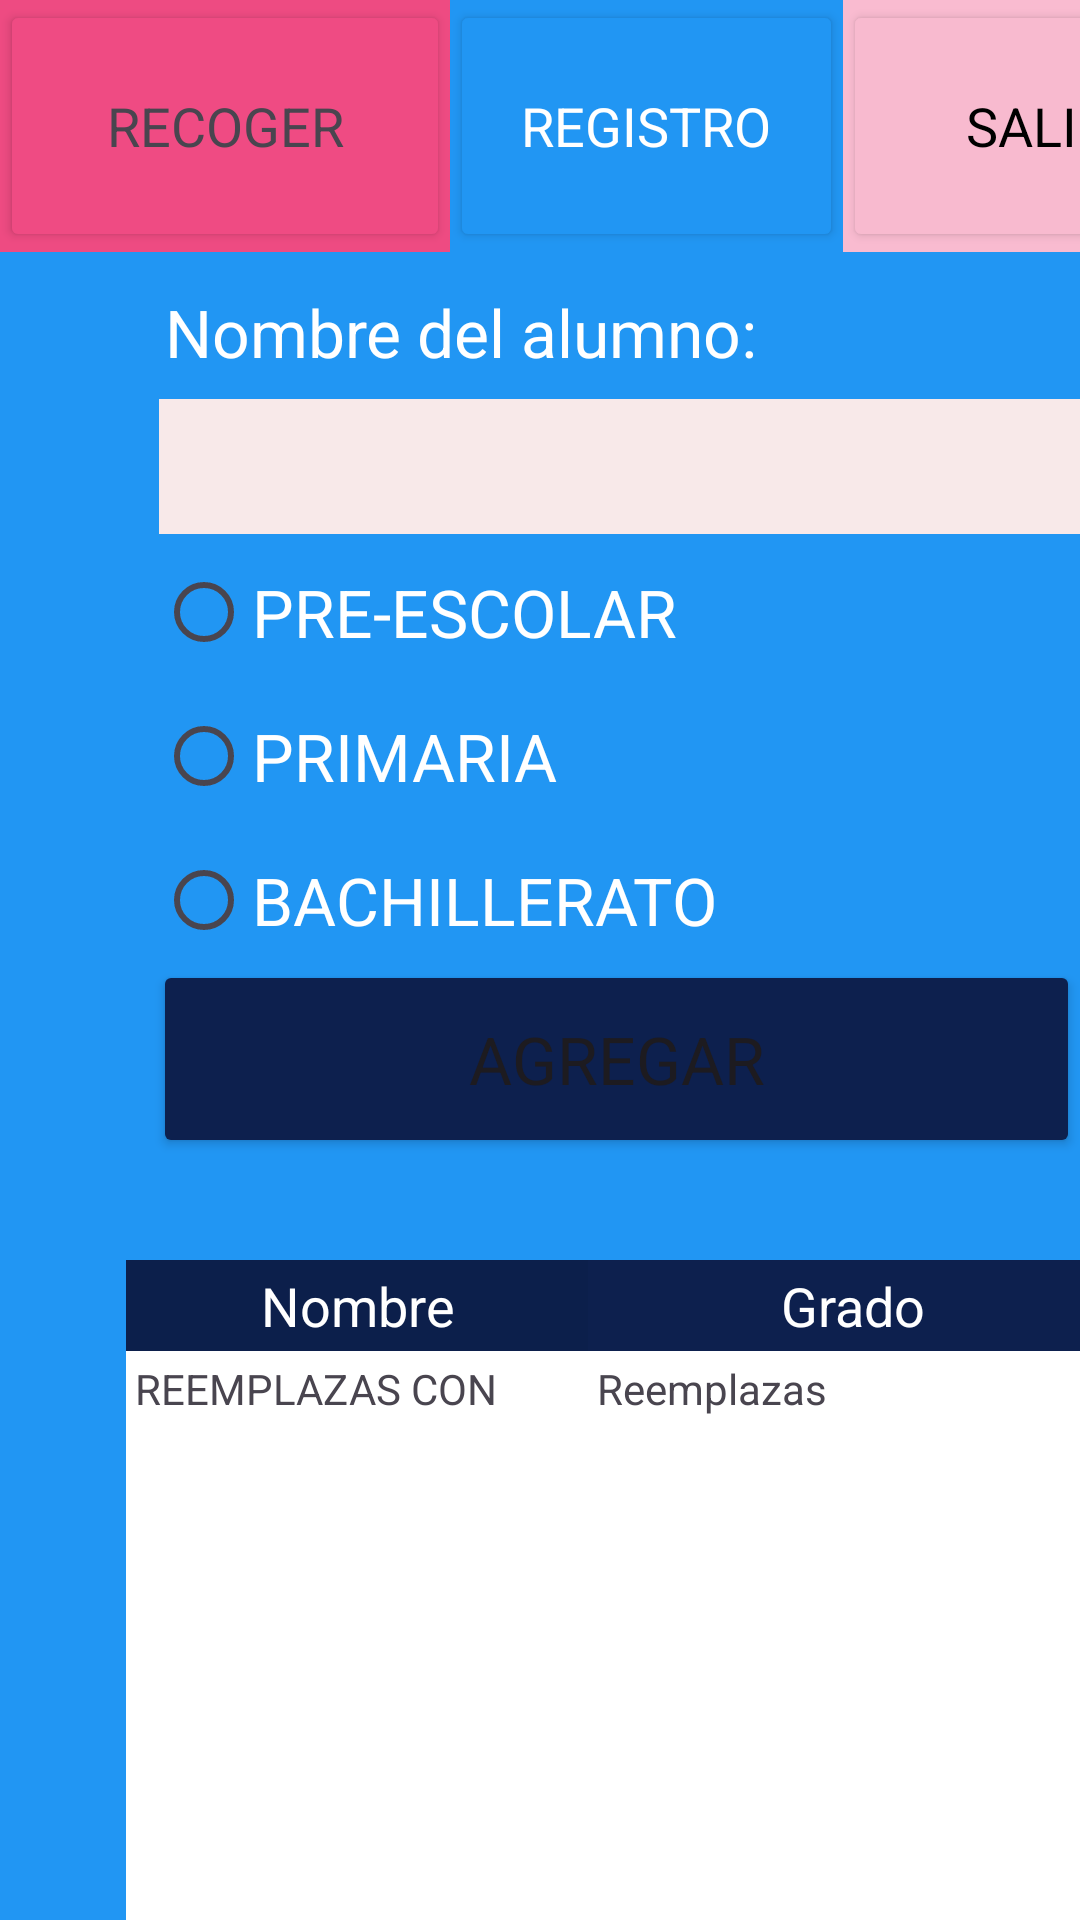

Write the Android layout XML for this screen, with the resource values it uses.
<!-- AndroidManifest.xml: application theme Theme.ProyectoEscuela -->
<!-- res/layout/activity_alumno_reg.xml -->
<?xml version="1.0" encoding="utf-8"?>
<AbsoluteLayout xmlns:android="http://schemas.android.com/apk/res/android"
    xmlns:app="http://schemas.android.com/apk/res-auto"
    xmlns:tools="http://schemas.android.com/tools"
    android:layout_width="match_parent"
    android:layout_height="match_parent"
    android:background="#2196F3"
    tools:context=".AlumnoReg">

    <LinearLayout
        android:layout_width="match_parent"
        android:layout_height="84dp"
        android:layout_x="0dp"
        android:layout_y="0dp"
        android:orientation="horizontal">

        <LinearLayout
            android:layout_width="150dp"
            android:layout_height="match_parent"
            android:layout_x="80dp"
            android:layout_y="412dp"
            android:background="#EE4B82"
            android:orientation="horizontal">

            <Button
                android:id="@+id/buttonRecoger"
                android:layout_width="match_parent"
                android:layout_height="match_parent"
                android:layout_weight="1"
                android:backgroundTint="#EF4B83"
                android:text="RECOGER"
                android:textAppearance="@style/TextAppearance.AppCompat.Medium" />
        </LinearLayout>

        <LinearLayout
            android:layout_width="131dp"
            android:layout_height="match_parent"
            android:layout_x="80dp"
            android:layout_y="412dp"
            android:background="#2196F3"
            android:orientation="horizontal">

            <Button
                android:id="@+id/buttonAlumnos"
                android:layout_width="match_parent"
                android:layout_height="match_parent"
                android:layout_weight="1"
                android:backgroundTint="#2196F3"
                android:text="REGISTRO"
                android:textAppearance="@style/TextAppearance.AppCompat.Medium"
                android:textColor="#FFFFFF" />
        </LinearLayout>

        <LinearLayout
            android:layout_width="130dp"
            android:layout_height="match_parent"
            android:layout_x="80dp"
            android:layout_y="412dp"
            android:background="#F9BBD0"
            android:orientation="horizontal">

            <Button
                android:id="@+id/buttonSalir"
                android:layout_width="match_parent"
                android:layout_height="match_parent"
                android:layout_weight="1"
                android:backgroundTint="#F8BACF"
                android:text="SALIR"
                android:textAppearance="@style/TextAppearance.AppCompat.Medium"
                android:textColor="#000000" />
        </LinearLayout>


    </LinearLayout>

    <RadioGroup
        android:layout_width="284dp"
        android:layout_height="wrap_content"
        android:layout_x="52dp"
        android:layout_y="180dp"
        android:orientation="vertical">

        <RadioButton
            android:id="@+id/radio_prescolar"
            android:layout_width="wrap_content"
            android:layout_height="wrap_content"
            android:onClick="onRadioButtonClicked"
            android:text="PRE-ESCOLAR"
            android:textAppearance="@style/TextAppearance.AppCompat.Large"
            android:textColor="#FFFFFF" />

        <RadioButton
            android:id="@+id/radio_primaria"
            android:layout_width="wrap_content"
            android:layout_height="wrap_content"
            android:onClick="onRadioButtonClicked"
            android:text="PRIMARIA"
            android:textAppearance="@style/TextAppearance.AppCompat.Large"
            android:textColor="#FFFFFF" />

        <RadioButton
            android:id="@+id/radio_bachillerato"
            android:layout_width="wrap_content"
            android:layout_height="wrap_content"
            android:onClick="onRadioButtonClicked"
            android:text="BACHILLERATO"
            android:textAppearance="@style/TextAppearance.AppCompat.Large"
            android:textColor="#FFFFFF" />
    </RadioGroup>

    <EditText
        android:id="@+id/editTextNombre"
        android:layout_width="309dp"
        android:layout_height="45dp"
        android:layout_x="53dp"
        android:layout_y="133dp"
        android:background="#F8E9E9"
        android:ems="10"
        android:inputType="text" />

    <TextView
        android:id="@+id/textView4"
        android:layout_width="wrap_content"
        android:layout_height="wrap_content"
        android:layout_x="55dp"
        android:layout_y="96dp"
        android:text="Nombre del alumno:"
        android:textAppearance="@style/TextAppearance.AppCompat.Large"
        android:textColor="#FFFFFF" />

    <Button
        android:id="@+id/button4"
        android:layout_width="309dp"
        android:layout_height="66dp"
        android:layout_x="51dp"
        android:layout_y="320dp"
        android:backgroundTint="#0D204E"
        android:text="AGREGAR"
        android:textAppearance="@style/TextAppearance.AppCompat.Large" />

    <TableLayout
        android:layout_width="330dp"
        android:layout_height="269dp"
        android:layout_x="42dp"
        android:layout_y="420dp"
        android:background="#FFFFFF"
        android:stretchColumns="1">

        <TableRow>

            <TextView
                android:background="#0C1F4B"
                android:gravity="center"
                android:padding="3dip"
                android:text="Nombre"
                android:textAppearance="@style/TextAppearance.AppCompat.Medium"
                android:textColor="#FFFFFF" />

            <TextView
                android:background="#0D204E"
                android:gravity="center"
                android:padding="3dip"
                android:text="Grado"
                android:textAppearance="@style/TextAppearance.AppCompat.Medium"
                android:textColor="#FFFFFF" />
            />
        </TableRow>

        <TableRow>

            <TextView
                android:layout_width="154dp"
                android:layout_height="match_parent"
                android:padding="3dip"
                android:text="REEMPLAZAS CON @string/table_layout_4_save" />

            <TextView
                android:gravity="start"
                android:padding="3dip"
                android:text="Reemplazas" />
        </TableRow>
    </TableLayout>

</AbsoluteLayout>
<!-- resources referenced by this layout -->
<resources>
  <style name="Theme.ProyectoEscuela" parent="Base.Theme.ProyectoEscuela" />
  <style name="Base.Theme.ProyectoEscuela" parent="Theme.Material3.DayNight.NoActionBar">
          
          
      </style>
</resources>
